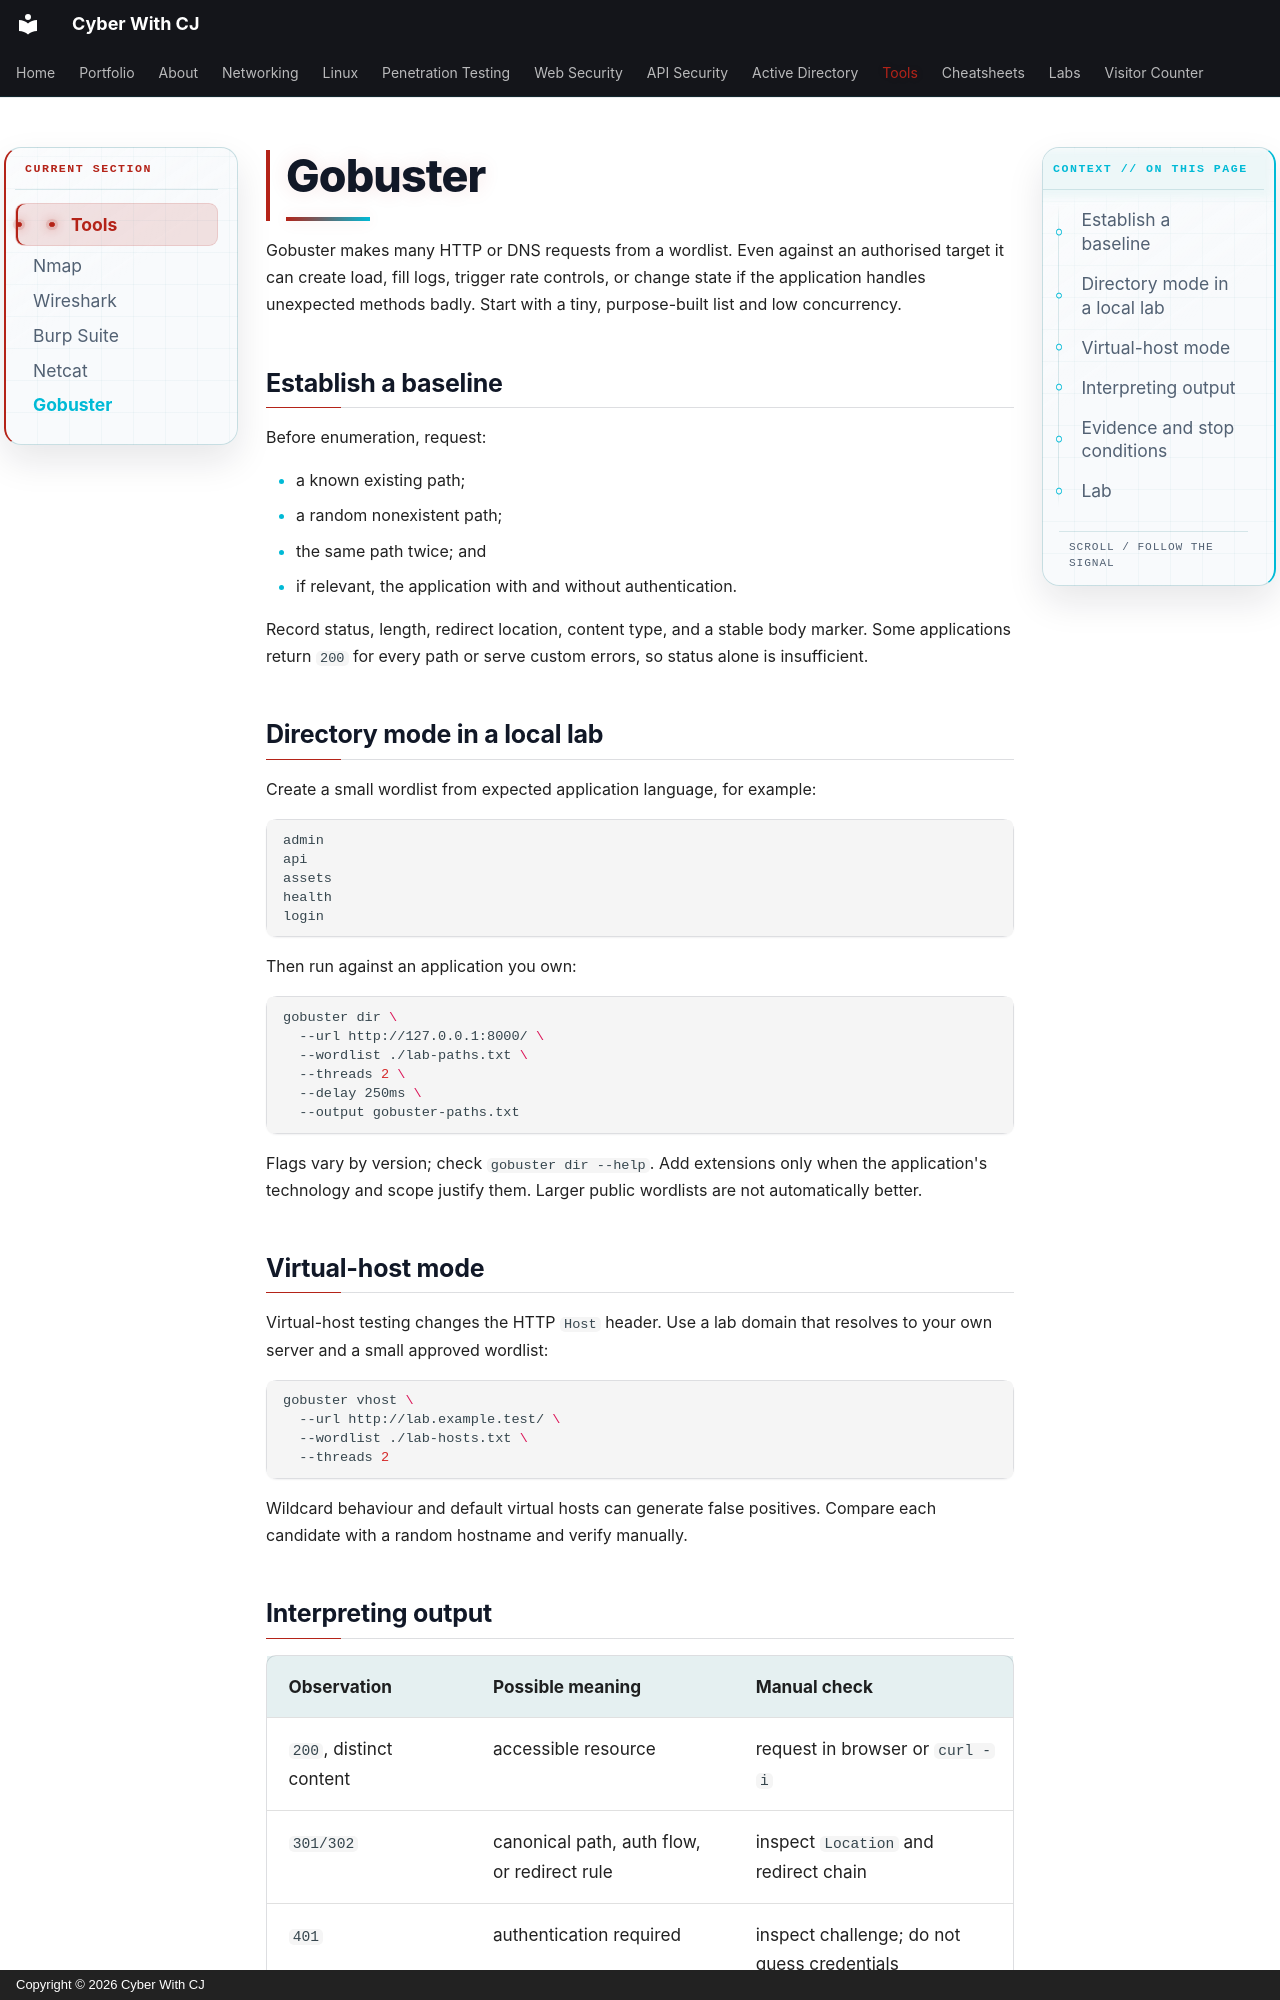

repository: ChiragMenariyaCJ/ChiragMenariyaCJ.github.io · page: tools/gobuster/index.html · generator: mkdocs · copyright: Copyright © 2026 Cyber With CJ

# Gobuster

Gobuster makes many HTTP or DNS requests from a wordlist. Even against an authorised target it can create load, fill logs, trigger rate controls, or change state if the application handles unexpected methods badly. Start with a tiny, purpose-built list and low concurrency.

## Establish a baseline

Before enumeration, request:

- a known existing path;
- a random nonexistent path;
- the same path twice; and
- if relevant, the application with and without authentication.

Record status, length, redirect location, content type, and a stable body marker. Some applications return `200` for every path or serve custom errors, so status alone is insufficient.

## Directory mode in a local lab

Create a small wordlist from expected application language, for example:

```text
admin
api
assets
health
login
```

Then run against an application you own:

```bash
gobuster dir \
  --url http://127.0.0.1:8000/ \
  --wordlist ./lab-paths.txt \
  --threads 2 \
  --delay 250ms \
  --output gobuster-paths.txt
```

Flags vary by version; check `gobuster dir --help`. Add extensions only when the application's technology and scope justify them. Larger public wordlists are not automatically better.

## Virtual-host mode

Virtual-host testing changes the HTTP `Host` header. Use a lab domain that resolves to your own server and a small approved wordlist:

```bash
gobuster vhost \
  --url http://lab.example.test/ \
  --wordlist ./lab-hosts.txt \
  --threads 2
```

Wildcard behaviour and default virtual hosts can generate false positives. Compare each candidate with a random hostname and verify manually.
